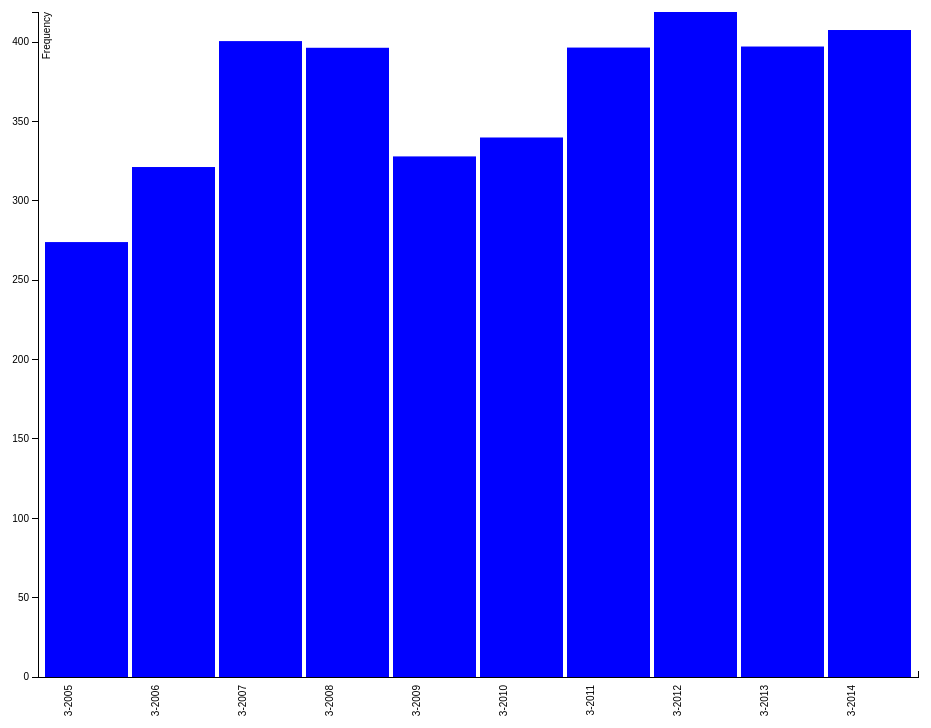
D3 v3 page, settled after 480 driven frames (8 s of simulated time); the page loaded 1 data file(s).


// set the dimensions of the canvas
var margin = {top:5, right: 20, bottom: 330, left: 300},
width = 1200 - margin.left - margin.right,
height = 1000 - margin.top - margin.bottom;


// set the ranges
var x = d3.scale.ordinal().rangeRoundBands([0, width], .05);

var y = d3.scale.linear().range([height, 0]);

// define the axis
var xAxis = d3.svg.axis()
.scale(x)
.orient("top")


var yAxis = d3.svg.axis()
.scale(y)
.orient("left")
.ticks(10);


// add the SVG element
var svg = d3.select("body").append("svg")
.attr("width", width + margin.left + margin.right)
.attr("height", height + margin.top + margin.bottom)
.append("g")
.attr("transform", 
  "translate(" + margin.left + "," + margin.top + ")");


// load the data
d3.json("../json/CommercialCrop.json", function(error, data) {

  data.forEach(function(d) {
    d.year = d.year;
    d.value = +d.value;
  });
  
  // scale the range of the data
  x.domain(data.map(function(d) { return d.year; }));
  y.domain([0, d3.max(data, function(d) { return d.value; })]);

  // add axis
  svg.append("g")
  .attr("class", "x axis")
  .attr("transform", "translate(0," + height + ")")
  .call(xAxis)
  .selectAll("text")
  .style("text-anchor", "end")
  .attr("dx", "-.8em")
  .attr("dy", "-.55em")
  .attr("transform", "rotate(-90)" );

  svg.append("g")
  .attr("class", "y axis")
  .call(yAxis)
  .append("text")
  .attr("transform", "rotate(-90)")
  .attr("y", 5)
  .attr("dy", ".71em")
  .style("text-anchor", "end")
  .text("Frequency");


  // Add bar chart
  svg.selectAll("bar")
  .data(data)
  .enter().append("rect")
  .attr("class", "bar")
  .attr("x", function(d) { return x(d.year); })
  .attr("width", x.rangeBand())
  .attr("y", function(d) { return y(d.value); })
  .attr("height", function(d) { return height - y(d.value); });

});



### data: ../json/CommercialCrop.json
[
 {
  "id": 30,
  "year": "3-2005",
  "value": 274.1
 },
 {
  "id": 31,
  "year": "3-2006",
  "value": 321.4
 },
 {
  "id": 32,
  "year": "3-2007",
  "value": 400.7
 },
 {
  "id": 33,
  "year": "3-2008",
  "value": 396.5
 },
 {
  "id": 34,
  "year": "3-2009",
  "value": 328.0
 },
 {
  "id": 35,
  "year": "3-2010",
  "value": 340.0
 },
 {
  "id": 36,
  "year": "3-2011",
  "value": 396.6
 },
 {
  "id": 37,
  "year": "3-2012",
  "value": 419.0
 },
 "... 2 more items"
]